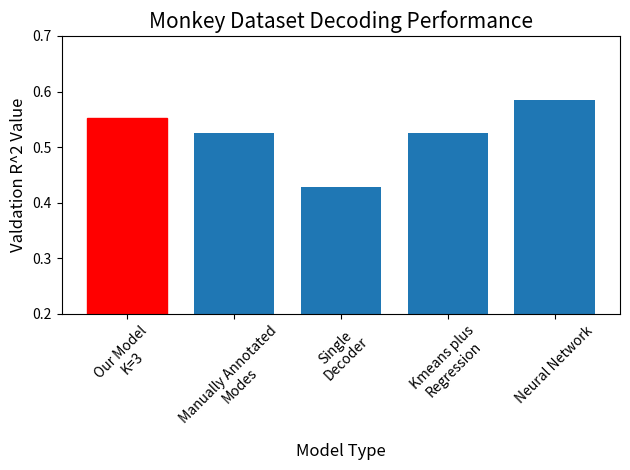

The matplotlib source for this figure: (Note: this script raises an exception after producing the figure.)
# Script for Cosyne Abstract submission

# Import packages
import matplotlib.pyplot as plt
import numpy as np

### Monkey validation performance figure

# val R^2 values for each model
# our_model_discrete_k3 = [0.5348]
our_model_discrete_k3 = [0.5526]
# our_model_discrete_k6 = [0.5657]
sep_modes = [0.5246]
single_decoder = [0.4282]
sep_clusters = [0.5258]
neural_network = [0.5852]

# Choose what results to create bar graph with
models = [our_model_discrete_k3, sep_modes, single_decoder, sep_clusters, neural_network]
model_names = ['Our Model\nK=3', 'Manually Annotated\nModes','Single\nDecoder','Kmeans plus\nRegression', 'Neural Network']
# models = [our_model_discrete_k3, our_model_discrete_k6, sep_modes, single_decoder, sep_clusters, neural_network]
# model_names = ['Our Model\nK=3', 'Our Model\nK=6','Manually Annotated\nModes','Single\nDecoder','Kmeans plus\nRegression', 'Neural Network']
title = "Monkey Dataset Decoding Performance"

# Plot graph
verbose = False
val_r2s = [model[0] for model in models]
n = len(models)
x_axis = np.arange(n)
width = 0.75
# plt.figure(figsize=(7,6))
bar_plot = plt.bar(x_axis, val_r2s, width=width)
bar_plot[0].set_color('r')
# bar_plot[1].set_color('r')
plt.ylim(0.2, 0.7)
plt.xticks(x_axis, model_names, fontsize=10, rotation=45)
plt.xlabel("Model Type", fontsize=12)
plt.ylabel("Valdation R^2 Value", fontsize=12)
plt.title(title, fontsize=15)
plt.tight_layout()
if verbose:
    plt.show()
else:
    # plt.savefig("figures/cosyne_figures/monkey_results_poster.png")
    plt.savefig("figures/cosyne_figures/monkey_results_poster.pdf")
plt.clf()





### Mouse validation performance figure

# val R^2 values for each model
# our_model_discrete_k8 = [0.45572]
our_model_discrete_k11 = [0.4752]
# our_model_discrete_k11 = [0.4713]
sep_modes = [0.4356]
single_decoder = [0.3139]
sep_clusters = [0.3807]
neural_network = [0.4903]

# Choose what results to create bar graph with
models = [our_model_discrete_k11, sep_modes, single_decoder, sep_clusters, neural_network]
model_names = ['Our Model\nK=11', 'Manually Annotated\nModes','Single\nDecoder','Kmeans plus\nRegression', 'Neural Network']
# models = [our_model_discrete_k8, our_model_discrete_k11, sep_modes, single_decoder, sep_clusters, neural_network]
# model_names = ['Our Model\nK=8', 'Our Model\nK=11', 'Manually Annotated\nModes','Single\nDecoder','Kmeans plus\nRegression', 'Neural Network']

title = "Mouse Dataset Decoding Performance"

# Plot graph
verbose = False
val_r2s = [model[0] for model in models]
n = len(models)
x_axis = np.arange(n)
width = 0.75
# plt.figure(figsize=(7,6))
bar_plot = plt.bar(x_axis, val_r2s, width=width)
bar_plot[0].set_color('r')
# bar_plot[1].set_color('r')
plt.ylim(0.2, 0.6)
plt.xticks(x_axis, model_names, fontsize=10, rotation=45)
plt.xlabel("Model Type", fontsize=12)
plt.ylabel("Valdation R^2 Value", fontsize=12)
plt.title(title, fontsize=15)
plt.tight_layout()
if verbose:
    plt.show()
else:
    # plt.savefig("figures/cosyne_figures/mouse_results_poster.png")
    plt.savefig("figures/cosyne_figures/mouse_results_poster.pdf")
